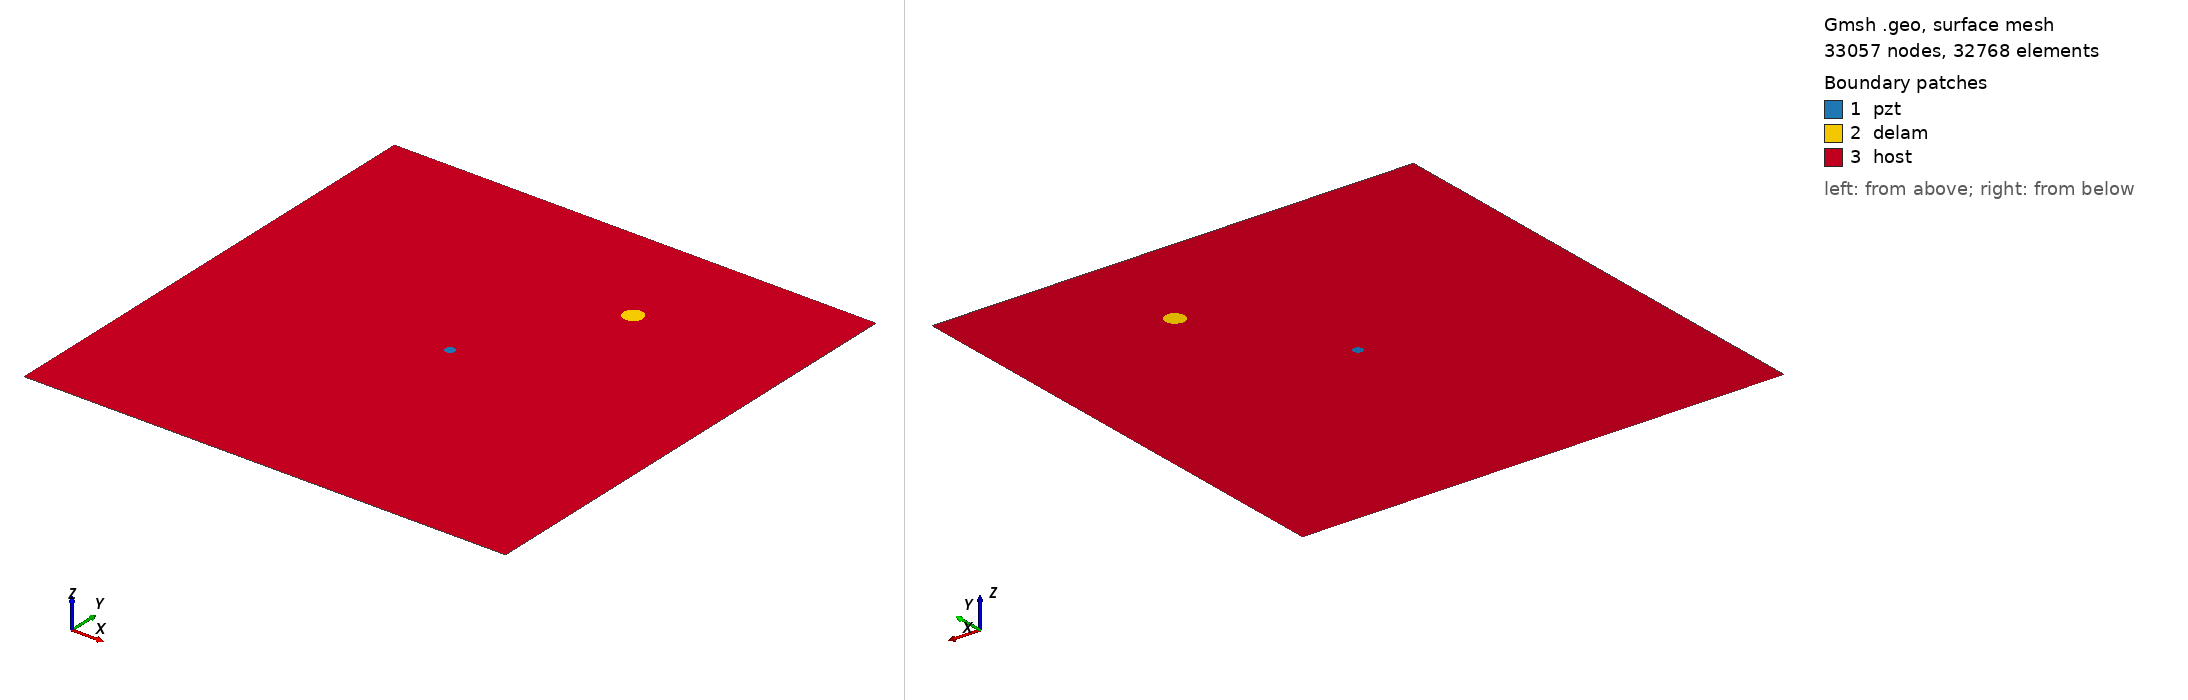

Gmsh geometry script, surface-meshed: 33057 nodes, 32768 surface elements. Boundary patches (legend numbers): 1 pzt, 2 delam, 3 host. Left view from above one corner, right view from below the opposite corner. Legend entries are the model's physical surfaces. The drawing asked Gmsh for element sizes between 1% and 20% of the model's largest extent; the script's own settings can give other sizes.

=== m2_222_delam1_position_no_77_a_10mm_b_10mm_angle_0.geo (drawn) ===
SetFactory("OpenCASCADE");
L=0.500000; 
W=0.500000; 
a=0.010000; 
b=0.010000; 
x=0.333333; 
y=0.388889; 
alpha=0.000000 *Pi; 
r=0.005000; 
xpzt=0.250000; 
ypzt=0.250000; 
//+
Point(1) = {0, 0, 0, 1.0};
//+
Point(2) = {L, 0, 0, 1.0};
//+
Point(3) = {L, W, 0, 1.0};
//+
Point(4) = {0, W, 0, 1.0};
//+
Line(1) = {1, 2};
//+
Line(2) = {2, 3};
//+
Line(3) = {3, 4};
//+
Line(4) = {4, 1};
//+
Circle(5) = {xpzt, ypzt, -0, r, 0, 2*Pi};
//+
Ellipse(6) = {x, y, -0, a, b, 0, 2*Pi};
//+
Rotate {{0, 0, 1}, {x, y, 0}, alpha} {
  Curve{6}; 
}
//+
Curve Loop(1) = {4, 1, 2, 3};
//+
Curve Loop(2) = {6};
//+
Curve Loop(3) = {5};
//+
Curve Loop(4) = {6};
//+
Curve Loop(5) = {5};
//+
Plane Surface(1) = {5};
//+
Plane Surface(2) = {4};
//+
Plane Surface(3) = {1, 2, 3};
//+
Point(9) = {xpzt, ypzt, 0, 1.0};
//+
Point{9} In Surface {1};// mesh node at centre of pzt
//+
Physical Surface("pzt") = {1};
//+
Physical Surface("delam") = {2};
//+
Physical Surface("host") = {3};

Mesh.Algorithm = 6; // Frontal
Mesh.CharacteristicLengthFactor = 0.070000;
Mesh.CharacteristicLengthMin = 0.001000;
Mesh.CharacteristicLengthMax = 0.200000;
Mesh.RecombineAll = 1; // Apply recombination algorithm
Mesh.SubdivisionAlgorithm = 1; // 1: all quadrangles
Mesh.Smoothing = 1;
